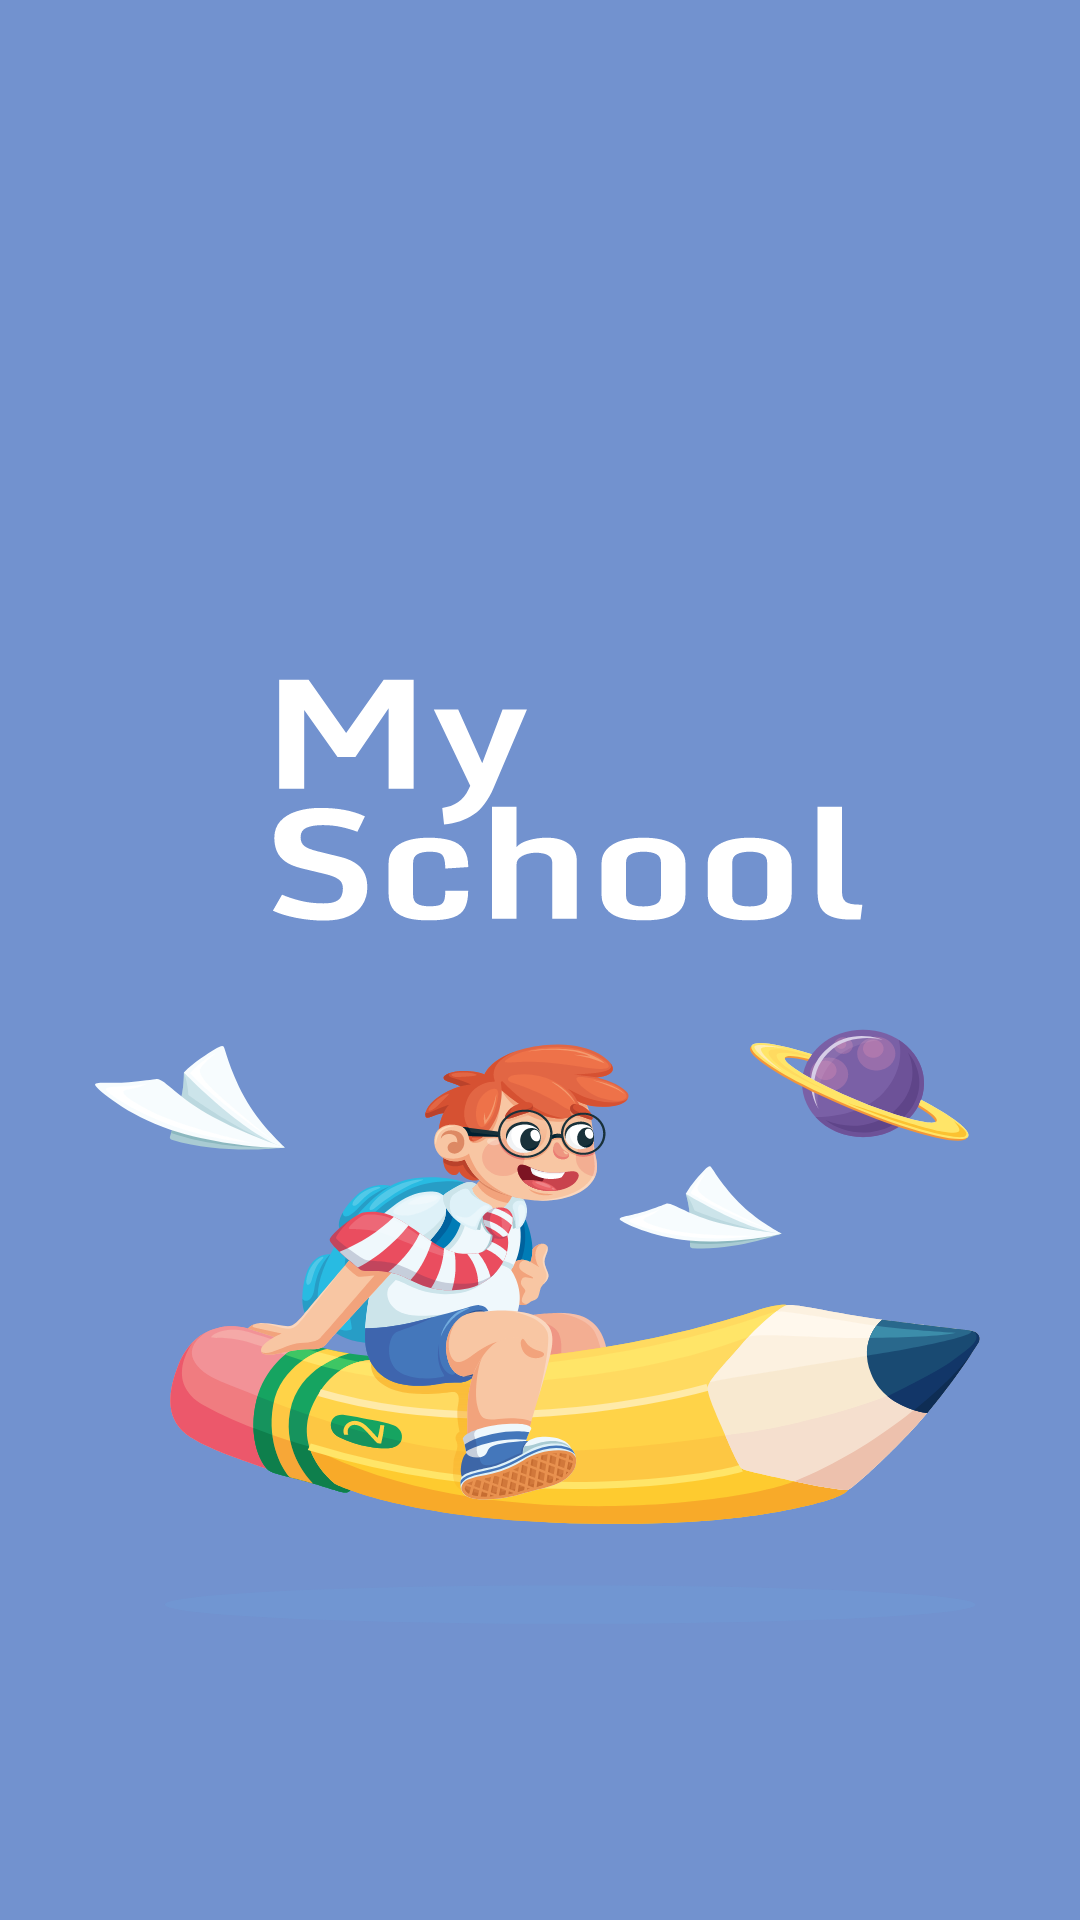

Layout XML and referenced resources for this Android screen:
<!-- AndroidManifest.xml: application theme SplashScreenTheme -->
<!-- res/layout/back_button.xml -->
<?xml version="1.0" encoding="utf-8"?>
<androidx.constraintlayout.widget.ConstraintLayout xmlns:android="http://schemas.android.com/apk/res/android"
    android:layout_width="wrap_content"
    android:layout_height="wrap_content"
    xmlns:app="http://schemas.android.com/apk/res-auto">


    <ImageView
        android:id="@+id/back_button"
        android:layout_width="wrap_content"
        android:layout_height="wrap_content"
        android:layout_marginStart="@dimen/space_large"
        android:layout_marginTop="@dimen/space_large"
        android:src="@drawable/ic_baseline_arrow_back_ios_24"
        app:layout_constraintStart_toStartOf="parent"
        app:layout_constraintTop_toTopOf="parent"
        app:tint="@color/black" />


</androidx.constraintlayout.widget.ConstraintLayout>
<!-- resources referenced by this layout -->
<resources>
  <color name="black">#FF000000</color>
  <dimen name="space_large">24dp</dimen>
  <style name="SplashScreenTheme" parent="Theme.MySchool">
          <item name="android:windowBackground">@drawable/splash_screen</item>
      </style>
  <style name="Theme.MySchool" parent="Theme.MaterialComponents.DayNight.NoActionBar">
          
          <item name="colorPrimary">@color/brand_color</item>
          <item name="colorOnPrimary">@color/background_color</item>
          <item name="android:statusBarColor" tools:targetApi="l">@color/brand_color</item>
          
          <item name="android:windowLightStatusBar" tools:targetApi="m">true</item>
          
      </style>
  <!-- drawable splash_screen (drawable-xxxhdpi) -->
  <?xml version="1.0" encoding="utf-8"?>
  <layer-list xmlns:android="http://schemas.android.com/apk/res/android">
  
      <item android:drawable="@color/brand_color"/>
  
      <item android:drawable="@drawable/ic_splash" />
  
  </layer-list>
  <color name="brand_color">#7292CF</color>
  <color name="background_color">#FFFFFAFA</color>
  <!-- drawable ic_splash: vector/xml drawable (drawable, 110451 chars, omitted) -->
</resources>
